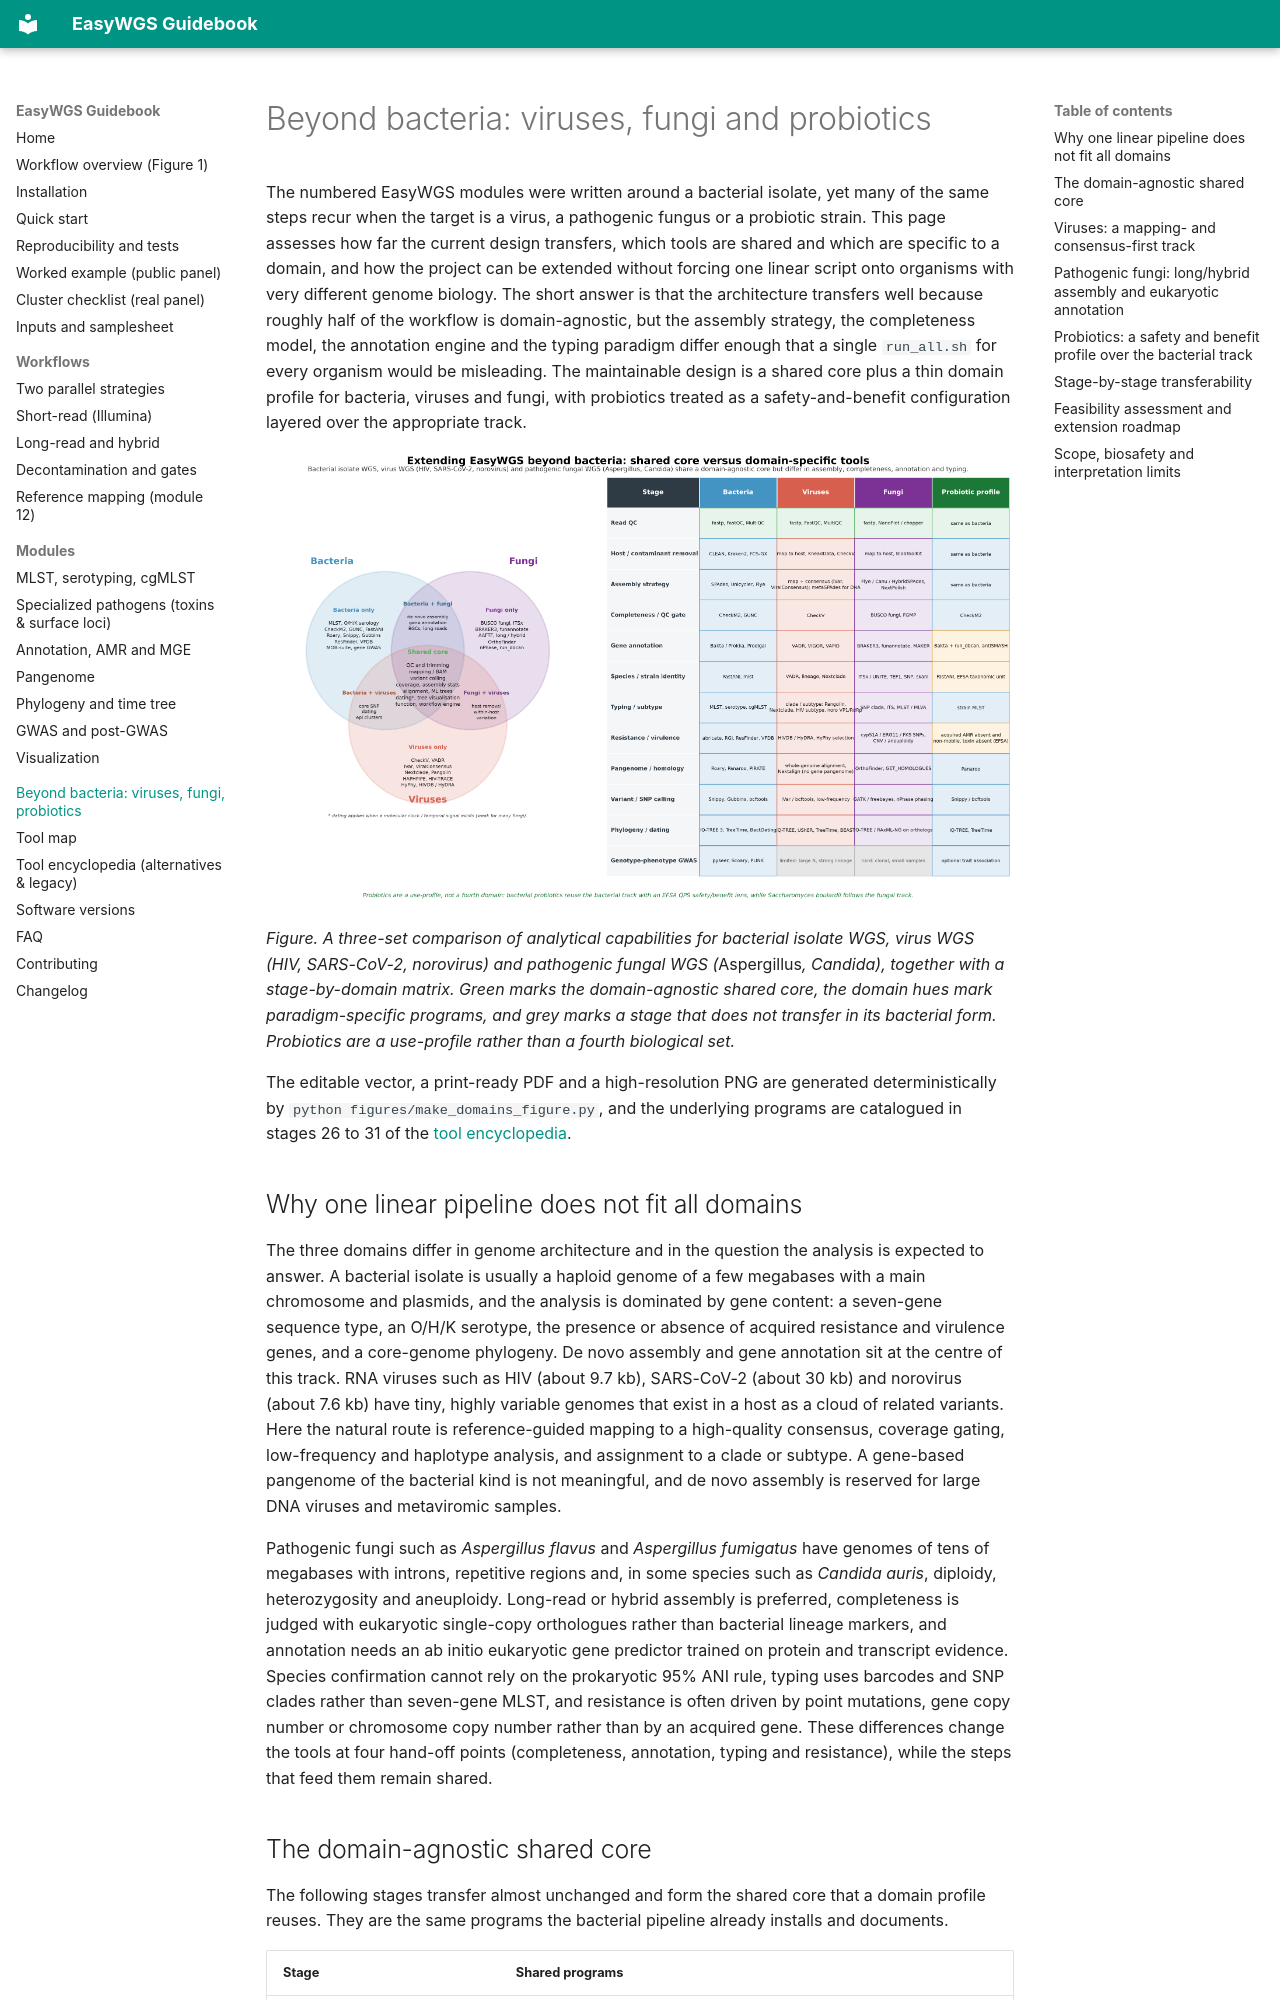

repository: LLQ95/EasyWGS · page: extensibility/index.html · generator: mkdocs

# Beyond bacteria: viruses, fungi and probiotics

The numbered EasyWGS modules were written around a bacterial isolate, yet many
of the same steps recur when the target is a virus, a pathogenic fungus or a
probiotic strain. This page assesses how far the current design transfers,
which tools are shared and which are specific to a domain, and how the project
can be extended without forcing one linear script onto organisms with very
different genome biology. The short answer is that the architecture transfers
well because roughly half of the workflow is domain-agnostic, but the
assembly strategy, the completeness model, the annotation engine and the
typing paradigm differ enough that a single `run_all.sh` for every organism
would be misleading. The maintainable design is a shared core plus a thin
domain profile for bacteria, viruses and fungi, with probiotics treated as a
safety-and-benefit configuration layered over the appropriate track.

![Shared and domain-specific tools across bacterial, viral and fungal WGS](assets/EasyWGS_domains.png)

*Figure. A three-set comparison of analytical capabilities for bacterial
isolate WGS, virus WGS (HIV, SARS-CoV-2, norovirus) and pathogenic fungal WGS
(*Aspergillus*, *Candida*), together with a stage-by-domain matrix. Green
marks the domain-agnostic shared core, the domain hues mark paradigm-specific
programs, and grey marks a stage that does not transfer in its bacterial form.
Probiotics are a use-profile rather than a fourth biological set.*

The editable vector, a print-ready PDF and a high-resolution PNG are generated
deterministically by `python figures/make_domains_figure.py`, and the
underlying programs are catalogued in stages 26 to 31 of the
[tool encyclopedia](alternative-tools.md).

## Why one linear pipeline does not fit all domains

The three domains differ in genome architecture and in the question the
analysis is expected to answer. A bacterial isolate is usually a haploid
genome of a few megabases with a main chromosome and plasmids, and the
analysis is dominated by gene content: a seven-gene sequence type, an O/H/K
serotype, the presence or absence of acquired resistance and virulence genes,
and a core-genome phylogeny. De novo assembly and gene annotation sit at the
centre of this track. RNA viruses such as HIV (about 9.7 kb), SARS-CoV-2
(about 30 kb) and norovirus (about 7.6 kb) have tiny, highly variable genomes
that exist in a host as a cloud of related variants. Here the natural route is
reference-guided mapping to a high-quality consensus, coverage gating,
low-frequency and haplotype analysis, and assignment to a clade or subtype. A
gene-based pangenome of the bacterial kind is not meaningful, and de novo
assembly is reserved for large DNA viruses and metaviromic samples.

Pathogenic fungi such as *Aspergillus flavus* and *Aspergillus fumigatus*
have genomes of tens of megabases with introns, repetitive regions and, in
some species such as *Candida auris*, diploidy, heterozygosity and
aneuploidy. Long-read or hybrid assembly is preferred, completeness is judged
with eukaryotic single-copy orthologues rather than bacterial lineage markers,
and annotation needs an ab initio eukaryotic gene predictor trained on
protein and transcript evidence. Species confirmation cannot rely on the
prokaryotic 95% ANI rule, typing uses barcodes and SNP clades rather than
seven-gene MLST, and resistance is often driven by point mutations, gene copy
number or chromosome copy number rather than by an acquired gene. These
differences change the tools at four hand-off points (completeness,
annotation, typing and resistance), while the steps that feed them remain
shared.
